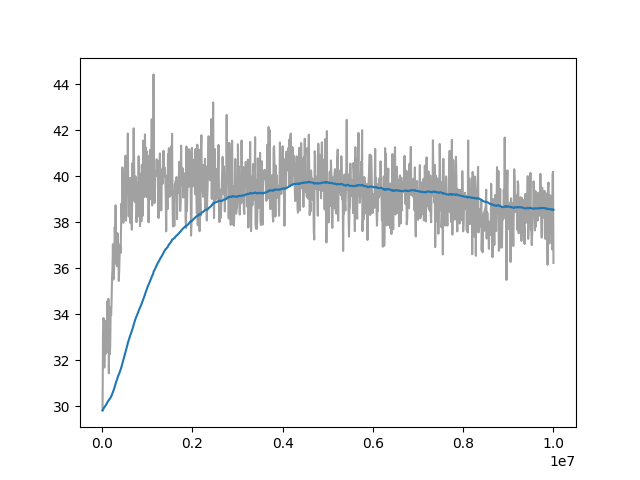

The file beside this chart, header and first rows:
Wall time, Step, Value
1716808991, 10000, 29.82
1716809023, 20000, 33.12
1716809054, 30000, 33.84
1716809085, 40000, 33.64
1716809116, 50000, 31.69
1716809148, 60000, 33.68
1716809178, 70000, 32.64
1716809210, 80000, 32.29
1716809241, 90000, 33.72
1716809272, 100000, 33.55
1716809303, 110000, 33.74
1716809334, 120000, 34.57
1716809366, 130000, 32.36
1716809397, 140000, 34.67
1716809428, 150000, 31.43
1716809459, 160000, 33.61
1716809489, 170000, 32.26
1716809521, 180000, 32.61
1716809552, 190000, 34.29
1716809584, 200000, 33.96
1716809614, 210000, 34.51
1716809645, 220000, 35.58
1716809677, 230000, 35.98
1716809708, 240000, 37.04
1716809739, 250000, 35.51
1716809771, 260000, 35.62
1716809802, 270000, 36.24
1716809834, 280000, 37.79
1716809865, 290000, 37.25
1716809896, 300000, 38.73
1716809928, 310000, 36.21
1716809959, 320000, 37.43
1716809990, 330000, 36.09
1716810021, 340000, 37.53
1716810053, 350000, 37.19
1716810084, 360000, 37.03
1716810116, 370000, 35.45
1716810148, 380000, 35.94
1716810181, 390000, 36.77
1716810211, 400000, 37.01
1716810244, 410000, 36.66
1716810276, 420000, 37.7
1716810308, 430000, 38.81
1716810342, 440000, 38.17
1716810374, 450000, 40.38
1716810405, 460000, 39.61
1716810439, 470000, 37.97
1716810473, 480000, 38.32
1716810505, 490000, 39.84
1716810538, 500000, 39.98
1716810569, 510000, 38.48
1716810602, 520000, 40.89
1716810635, 530000, 38.07
1716810669, 540000, 40.73
1716810702, 550000, 40.2
1716810734, 560000, 39.23
1716810768, 570000, 41.85
1716810802, 580000, 39.33
1716810834, 590000, 38.25
1716810866, 600000, 39.41
... 940 more rows
